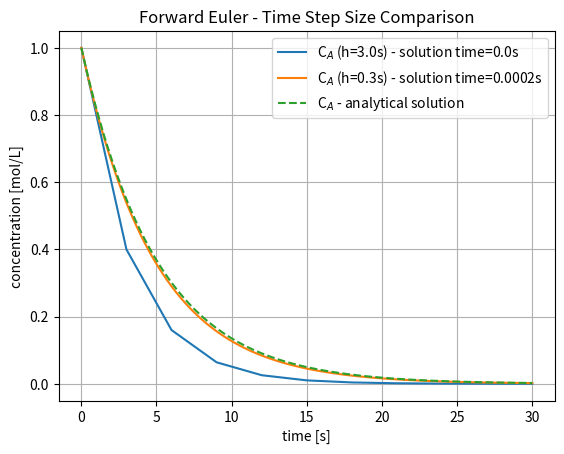

Source code (Python):
import time
import numpy as np
import matplotlib.pyplot as plt
from typing import Callable

def forward_euler(func: Callable, c0: np.ndarray, t: np.ndarray) -> np.ndarray:
    """Generic forward euler method for initial value problem.

    Parameters
    ----------
    func : Callable
        ODE system to be solved
    c0 : np.ndarray
        Initial condition
    t : np.ndarray
        Time grid points

    Returns
    -------
    np.ndarray
        Solution of ODE system
    """
    # initialize arrays for time and solution values
    c = np.zeros((len(c0),len(t)))
    h = t[1]-t[0]

    # initial condition
    c[:,0] = c0

    # iterate over each time step
    for i in range(1,len(t)):
        c[:,i] = c[:,i-1]+h*func(t[i-1], c[:,i-1])
    return c

# ODE for CA
def dcA(t, c):
    return -0.2*c

# initial condition
c0 = np.array([1])

# analytical solution of ODE
def cA_analytical(k: float, t: float) -> float:
    return np.exp(-k*t)

t_coarse = np.linspace(0,30,11)
t_fine = np.linspace(0,30,101)

start_coarse = time.time()
c_coarse = forward_euler(dcA, c0, t_coarse)
end_coarse = time.time()
time_coarse = end_coarse - start_coarse
print(f"Euler method for coarse grid took {round(time_coarse, 4)} seconds.")

start_fine = time.time()
c_fine = forward_euler(dcA, c0, t_fine)
end_fine = time.time()
time_fine = end_fine - start_fine
print(f"Euler method for fine grid took {round(time_fine, 4)} seconds.")

fig = plt.figure()
plt.plot(t_coarse, c_coarse[0,:], label = f"C$_A$ (h=3.0s) - solution time={round(time_coarse, 4)}s")
plt.plot(t_fine, c_fine[0,:], label = f"C$_A$ (h=0.3s) - solution time={round(time_fine, 4)}s")
plt.plot(t_fine, cA_analytical(0.2, t_fine), label = "C$_A$ - analytical solution", linestyle = "dashed")
plt.xlabel("time [s]")
plt.ylabel("concentration [mol/L]")
plt.title("Forward Euler - Time Step Size Comparison")
plt.legend()
plt.grid()
plt.show()

